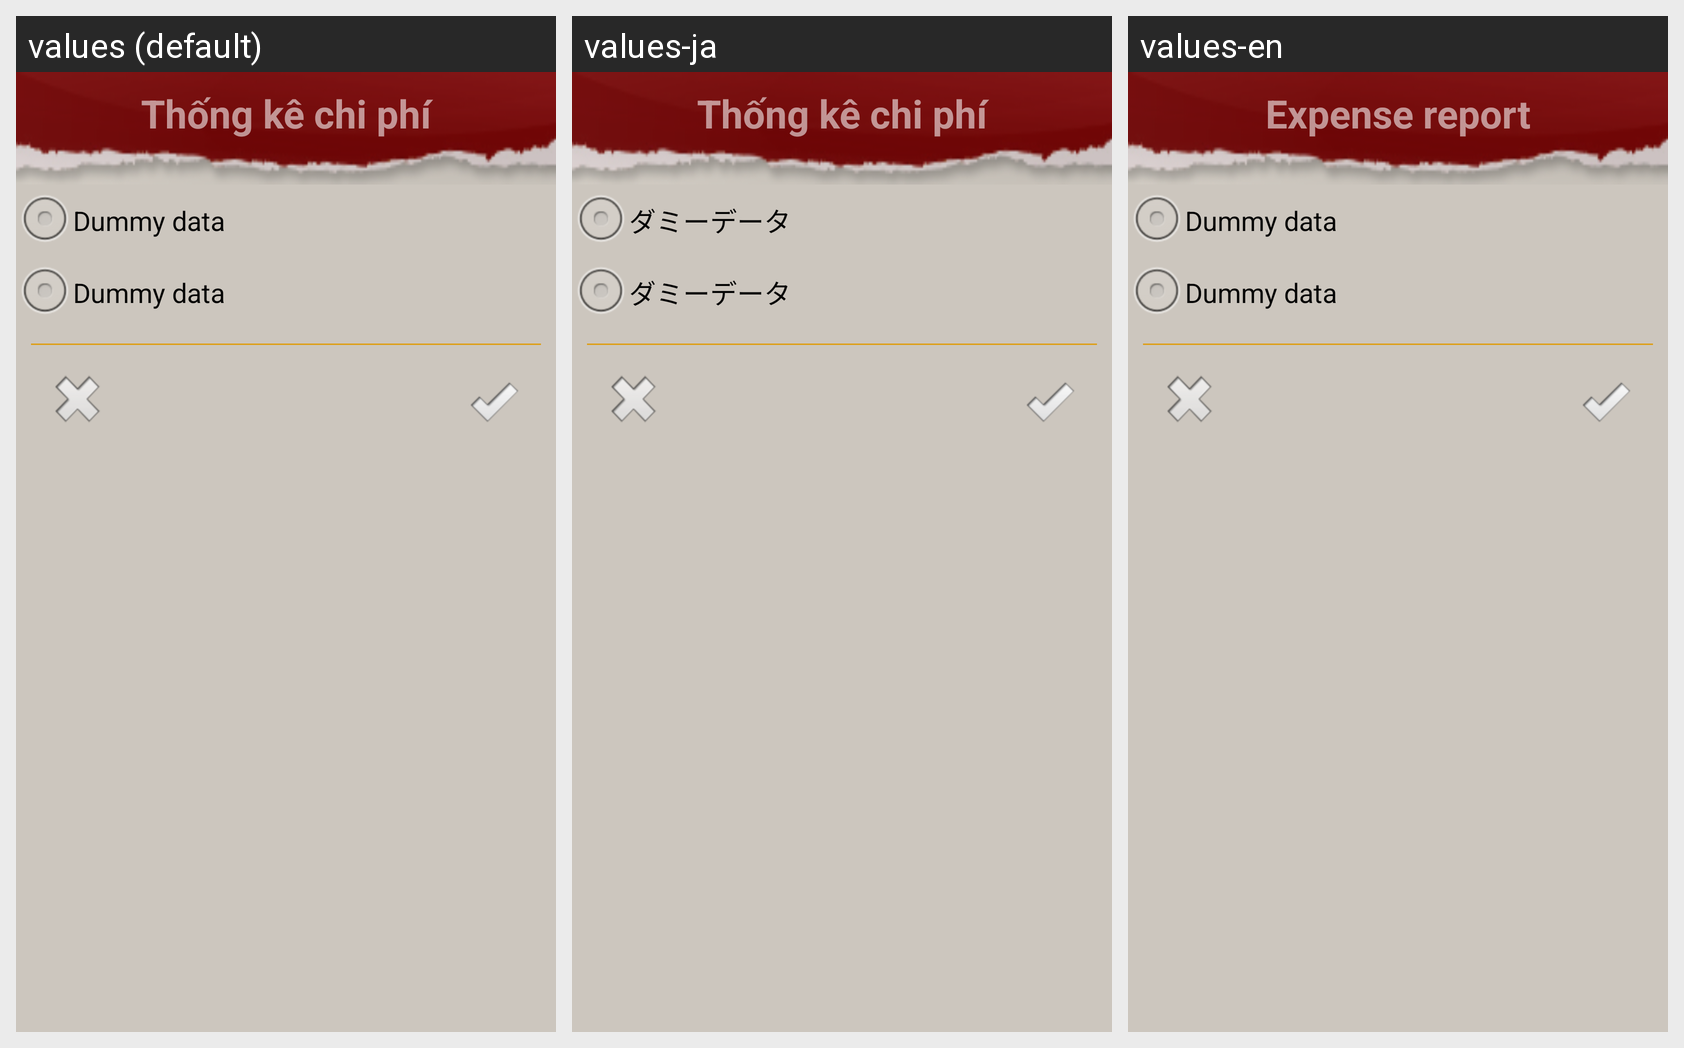

The same Android screen rendered under several of its app's locales, left to right. List the strings drawn on it with the default value and each locale's translation.
Android screen res/layout/report_view_chart_custom_dialog.xml rendered under 3 locales, left to right: values (default), values-ja, values-en. Device: Nexus 5 (rendered at 1080×1920; each locale shown at half size, 540×960, under a caption strip naming it); theme AppTheme.
Strings drawn on this screen, with the default value and each locale's value (text and hints the layout hard-codes, and strings that could not be matched under every locale, appear in the picture but are not listed):

report_select_chart
  values: Thống kê chi phí
  values-ja: Thống kê chi phí  [not translated; the default value is used]
  values-en: Expense report

dummy_data
  values: Dummy data
  values-ja: ダミーデータ
  values-en: Dummy data
